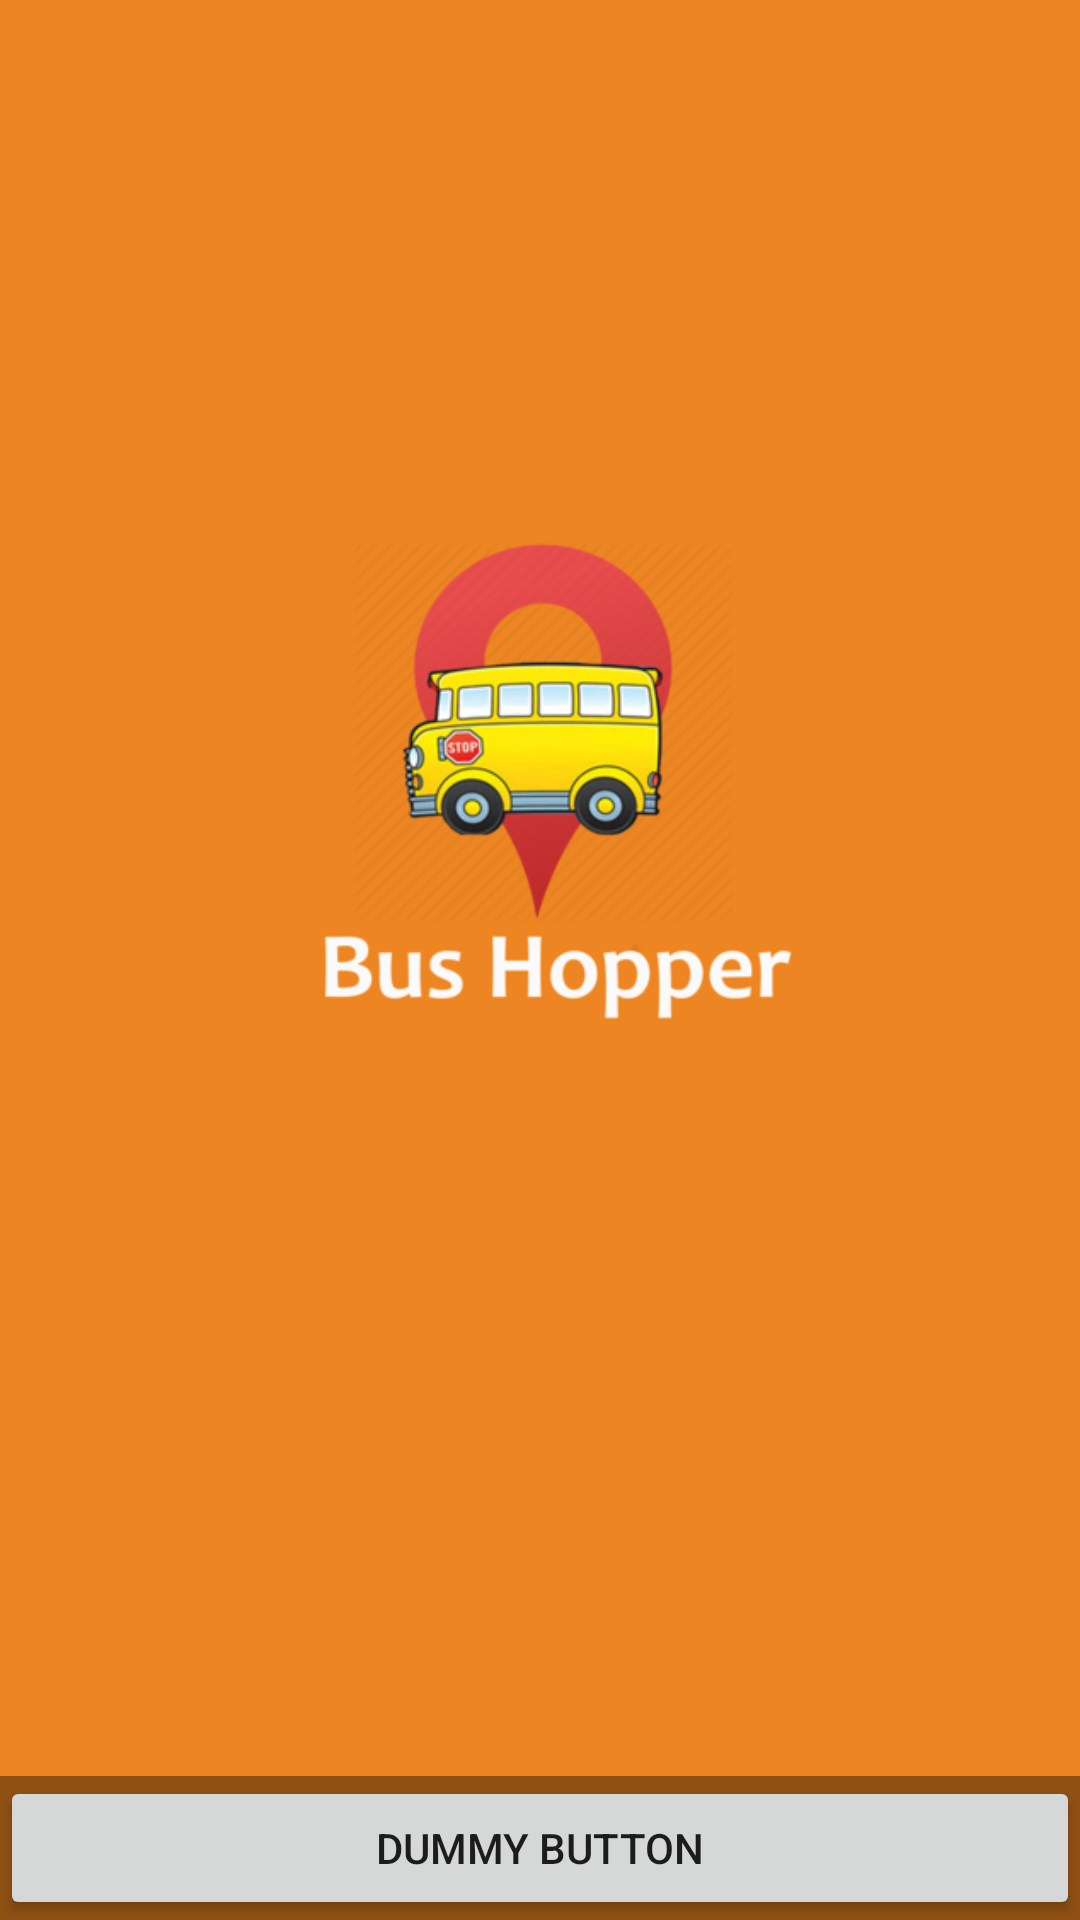

Write the Android layout XML for this screen, with the resource values it uses.
<!-- AndroidManifest.xml: application theme AppTheme -->
<!-- res/layout/activity_splash_screen.xml -->
<FrameLayout xmlns:android="http://schemas.android.com/apk/res/android"
    xmlns:tools="http://schemas.android.com/tools"
    android:layout_width="match_parent"
    android:layout_height="match_parent"
    android:background="@drawable/splash1"
    tools:context="com.example.hopper.bushopper.SplashScreen">

    


    
    <FrameLayout
        android:layout_width="match_parent"
        android:layout_height="match_parent"
        android:fitsSystemWindows="true">

        <LinearLayout
            android:id="@+id/fullscreen_content_controls"
            style="?metaButtonBarStyle"
            android:layout_width="match_parent"
            android:layout_height="wrap_content"
            android:layout_gravity="bottom|center_horizontal"
            android:background="@color/black_overlay"
            android:orientation="horizontal"
            tools:ignore="UselessParent">

            <Button
                android:id="@+id/dummy_button"
                style="?metaButtonBarButtonStyle"
                android:layout_width="0dp"
                android:layout_height="wrap_content"
                android:layout_weight="1"
                android:text="@string/dummy_button" />

        </LinearLayout>

        <LinearLayout
            android:id="@+id/fullscreen_content"
            style="?metaButtonBarStyle"
            android:layout_width="match_parent"
            android:layout_height="wrap_content"
            android:layout_gravity="bottom|center_horizontal"
            android:background="@color/black_overlay"
            android:orientation="horizontal"
            tools:ignore="UselessParent">

        </LinearLayout>
    </FrameLayout>

</FrameLayout>
<!-- resources referenced by this layout -->
<resources>
  <color name="black_overlay">#66000000</color>
  <!-- drawable splash1: png bitmap (drawable, 62048 bytes) -->
  <string name="dummy_button">Dummy Button</string>
  <style name="AppTheme" parent="Theme.AppCompat.Light.NoActionBar">
          
  
          <item name="colorPrimary">@color/colorPrimary</item>
          <item name="colorPrimaryDark">@color/colorPrimaryDark</item>
          <item name="colorAccent">@color/colorAccent</item>
  
      </style>
  <color name="colorPrimary">#fffef1</color>
  <color name="colorPrimaryDark">#babeb2</color>
  <color name="colorAccent">#d31919</color>
</resources>
